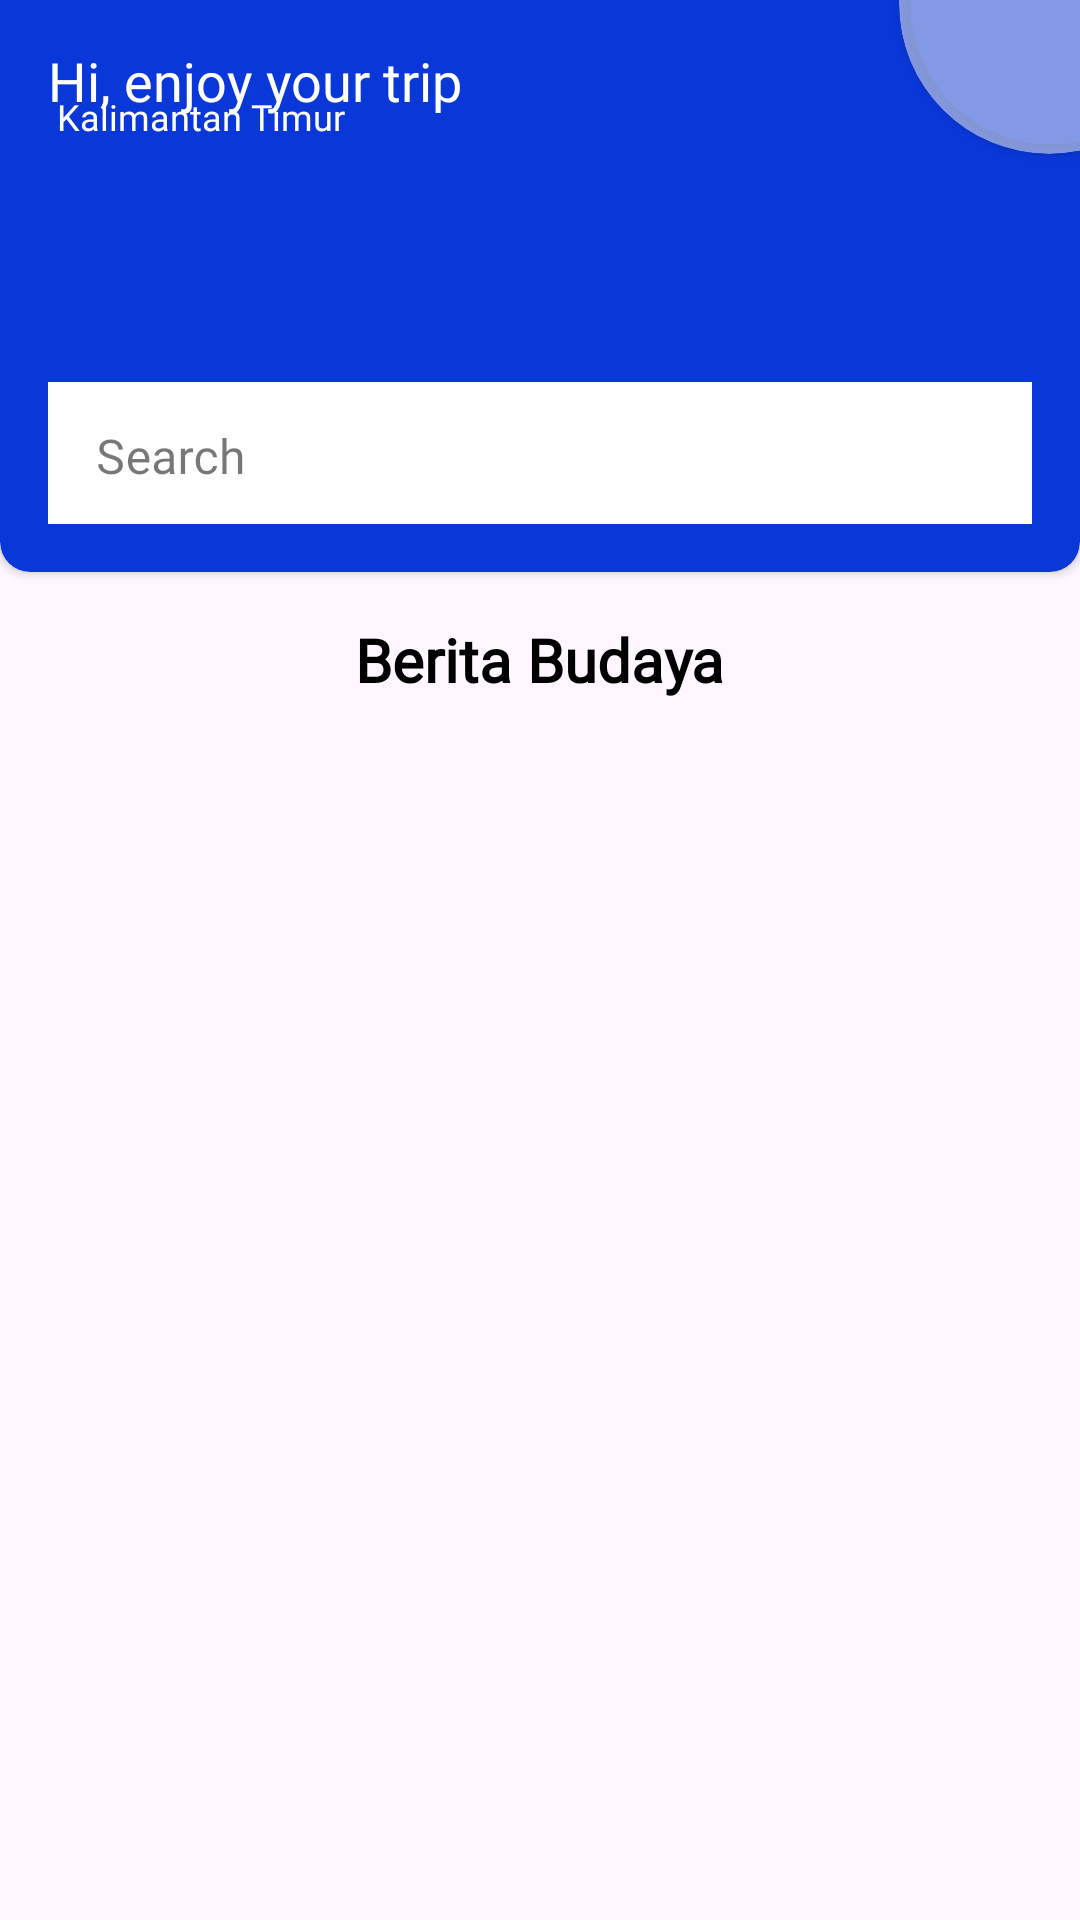

Here is an Android app screen rendered from its layout file. Give the layout XML and the strings, colors and styles it references.
<!-- AndroidManifest.xml: application theme Theme.WisataDanBerita -->
<!-- res/layout/activity_list_berita.xml -->
<?xml version="1.0" encoding="utf-8"?>
<androidx.constraintlayout.widget.ConstraintLayout xmlns:android="http://schemas.android.com/apk/res/android"
    xmlns:app="http://schemas.android.com/apk/res-auto"
    xmlns:tools="http://schemas.android.com/tools"
    android:layout_width="match_parent"
    android:layout_height="match_parent"
    tools:context=".dashboard_home">

    <androidx.cardview.widget.CardView
        android:id="@+id/cardView"
        android:layout_width="0dp"
        android:layout_height="200dp"
        android:layout_marginTop="-10dp"
        android:backgroundTint="#0937D8"
        app:cardCornerRadius="10dp"
        app:layout_constraintEnd_toEndOf="parent"
        app:layout_constraintStart_toStartOf="parent"
        app:layout_constraintTop_toTopOf="parent">

        <androidx.constraintlayout.widget.ConstraintLayout
            android:layout_width="match_parent"
            android:layout_height="match_parent">


            <androidx.cardview.widget.CardView
                android:layout_width="100dp"
                android:layout_height="100dp"
                android:layout_marginTop="-40dp"
                android:layout_marginEnd="-40dp"
                android:backgroundTint="#80FEFEFE"
                app:cardCornerRadius="250dp"
                app:layout_constraintEnd_toEndOf="parent"
                app:layout_constraintTop_toTopOf="parent" />

            <TextView
                android:id="@+id/textView7"
                android:layout_width="wrap_content"
                android:layout_height="wrap_content"
                android:layout_marginStart="16dp"
                android:layout_marginTop="24dp"
                android:fontFamily="@font/montaga"
                android:text="Hi, enjoy your trip"
                android:textColor="#fff"
                android:textSize="18sp"
                app:layout_constraintStart_toStartOf="parent"
                app:layout_constraintTop_toTopOf="parent" />

            <ImageView
                android:id="@+id/imageView3"
                android:layout_width="wrap_content"
                android:layout_height="wrap_content"
                android:layout_marginTop="8dp"
                app:layout_constraintStart_toStartOf="@+id/textView7"
                app:layout_constraintTop_toBottomOf="@+id/textView7"
                app:srcCompat="@drawable/baseline_location_pin_24" />

            <TextView
                android:id="@+id/textView8"
                android:layout_width="wrap_content"
                android:layout_height="wrap_content"
                android:layout_marginStart="3dp"
                android:fontFamily="@font/montaga"
                android:text="Kalimantan Timur"
                android:textColor="#fff"
                android:textSize="12sp"
                app:layout_constraintBottom_toBottomOf="@+id/imageView3"
                app:layout_constraintStart_toEndOf="@+id/imageView3" />

            <com.google.android.material.textfield.TextInputLayout
                android:id="@+id/eml"
                style="@style/Widget.MaterialComponents.TextInputLayout.OutlinedBox"
                android:layout_width="0dp"
                android:layout_height="50dp"
                android:layout_marginStart="16dp"
                android:layout_marginEnd="16dp"
                app:boxCornerRadiusBottomEnd="8dp"
                app:boxCornerRadiusBottomStart="8dp"
                app:boxCornerRadiusTopStart="8dp"
                app:boxCornerRadiusTopEnd="8dp"
                android:layout_marginBottom="16dp"
                android:gravity="center"
                android:hint="Search"
                app:boxStrokeColor="#1B2E67"
                app:hintTextColor="#000"
                app:layout_constraintBottom_toBottomOf="parent"
                app:layout_constraintEnd_toEndOf="parent"
                app:layout_constraintStart_toStartOf="parent">


                <com.google.android.material.textfield.TextInputEditText
                    android:id="@+id/pss"
                    android:layout_width="match_parent"
                    android:layout_height="50dp"
                    android:background="#fff"
                    android:shadowRadius="10"
                    android:drawableEnd="@drawable/baseline_search_24"
                    android:fontFamily="@font/montaga"
                    android:inputType="textEmailAddress" />
            </com.google.android.material.textfield.TextInputLayout>

        </androidx.constraintlayout.widget.ConstraintLayout>


    </androidx.cardview.widget.CardView>


    <TextView
        android:id="@+id/textView15"
        android:layout_width="wrap_content"
        android:layout_height="wrap_content"
        android:layout_marginTop="16dp"
        android:fontFamily="@font/montaga"
        android:text="Berita Budaya"
        android:textColor="#000"
        android:textSize="20sp"
        android:textStyle="bold"
        app:layout_constraintEnd_toEndOf="parent"
        app:layout_constraintStart_toStartOf="parent"
        app:layout_constraintTop_toBottomOf="@+id/cardView" />

    <androidx.recyclerview.widget.RecyclerView
        android:layout_width="0dp"
        android:layout_height="0dp"
        android:id="@+id/rcberita"
        android:layout_marginStart="8dp"
        android:layout_marginTop="16dp"
        android:layout_marginEnd="8dp"
        app:layout_constraintBottom_toBottomOf="parent"
        app:layout_constraintEnd_toEndOf="parent"
        app:layout_constraintStart_toStartOf="parent"
        app:layout_constraintTop_toBottomOf="@+id/textView15" />
</androidx.constraintlayout.widget.ConstraintLayout>
<!-- resources referenced by this layout -->
<resources>
  <style name="Theme.WisataDanBerita" parent="Base.Theme.WisataDanBerita" />
  <style name="Base.Theme.WisataDanBerita" parent="Theme.Material3.DayNight.NoActionBar">
          
           <item name="colorPrimary">#000</item>
      </style>
</resources>
